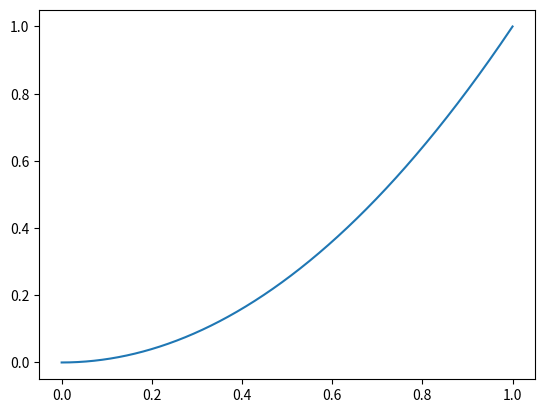

Source code (Python):
import numpy as np
import matplotlib.pyplot as plt
x=np.linspace(0,1,1000)
y=x**2

plt.figure
plt.plot(x,y)
plt.show()
